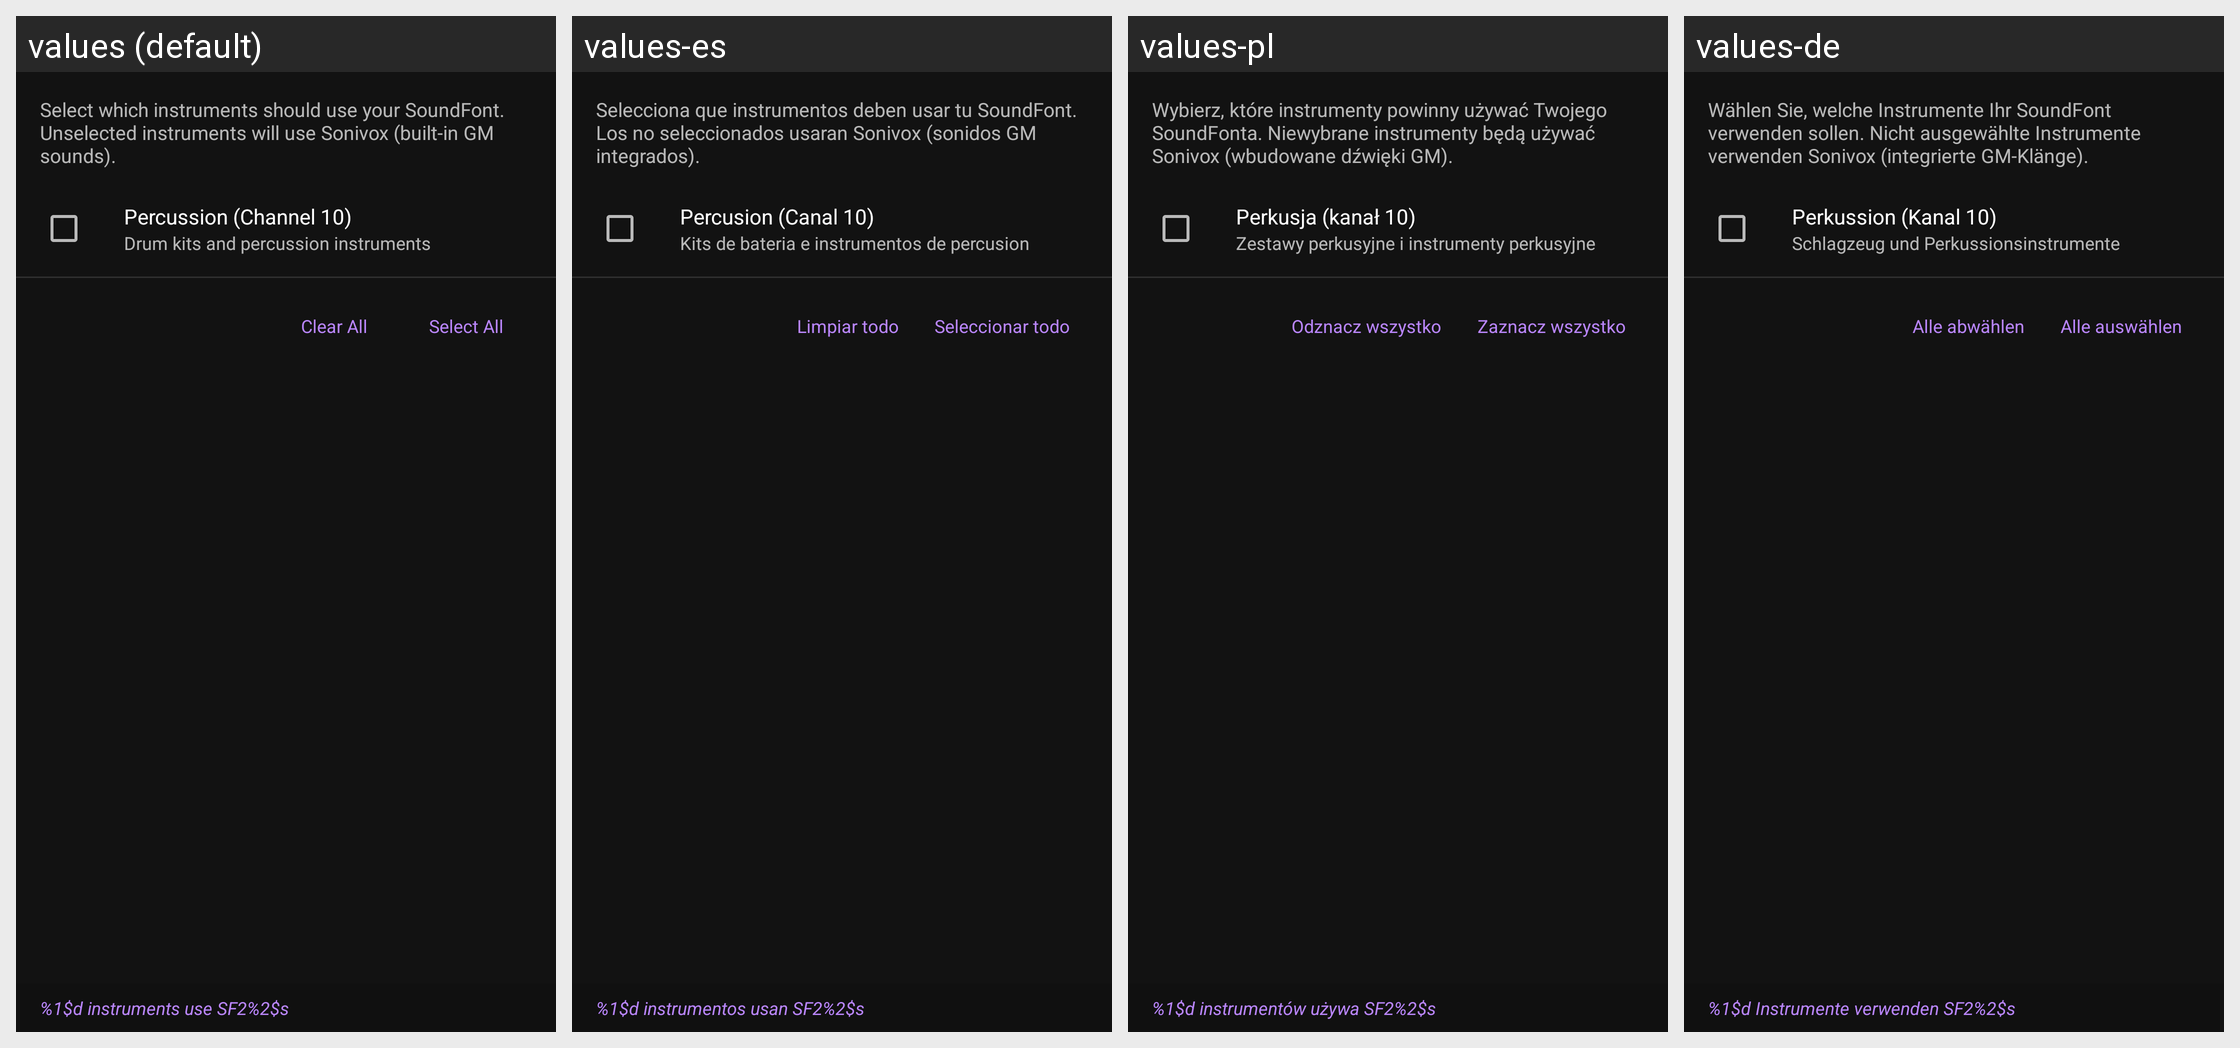

The Android screen above is rendered under several locales of the same app. Produce the string resources it draws, with the default and per-locale values.
Android screen res/layout/dialog_hybrid_program_selection.xml rendered under 4 locales, left to right: values (default), values-es, values-pl, values-de. Device: Nexus 5 (rendered at 1080×1920; each locale shown at half size, 540×960, under a caption strip naming it); theme Theme.A2U.
Other locales in the repository, not shown: values-el, values-fr, values-in, values-it, values-nl, values-pt, values-ro, values-ru, values-tr, values-uk.
Strings drawn on this screen, with the default value and each locale's value (text and hints the layout hard-codes, and strings that could not be matched under every locale, appear in the picture but are not listed):

hybrid_program_selection_desc
  values: Select which instruments should use your SoundFont. Unselected instruments will use Sonivox (built-in GM sounds).
  values-es: Selecciona que instrumentos deben usar tu SoundFont. Los no seleccionados usaran Sonivox (sonidos GM integrados).
  values-pl: Wybierz, które instrumenty powinny używać Twojego SoundFonta. Niewybrane instrumenty będą używać Sonivox (wbudowane dźwięki GM).
  values-de: Wählen Sie, welche Instrumente Ihr SoundFont verwenden sollen. Nicht ausgewählte Instrumente verwenden Sonivox (integrierte GM-Klänge).

hybrid_drums_channel_9
  values: Percussion (Channel 10)
  values-es: Percusion (Canal 10)
  values-pl: Perkusja (kanał 10)
  values-de: Perkussion (Kanal 10)

hybrid_drums_desc
  values: Drum kits and percussion instruments
  values-es: Kits de bateria e instrumentos de percusion
  values-pl: Zestawy perkusyjne i instrumenty perkusyjne
  values-de: Schlagzeug und Perkussionsinstrumente

hybrid_select_none
  values: Clear All
  values-es: Limpiar todo
  values-pl: Odznacz wszystko
  values-de: Alle abwählen

hybrid_select_all
  values: Select All
  values-es: Seleccionar todo
  values-pl: Zaznacz wszystko
  values-de: Alle auswählen

hybrid_selection_summary
  values: %1$d instruments use SF2%2$s
  values-es: %1$d instrumentos usan SF2%2$s
  values-pl: %1$d instrumentów używa SF2%2$s
  values-de: %1$d Instrumente verwenden SF2%2$s
